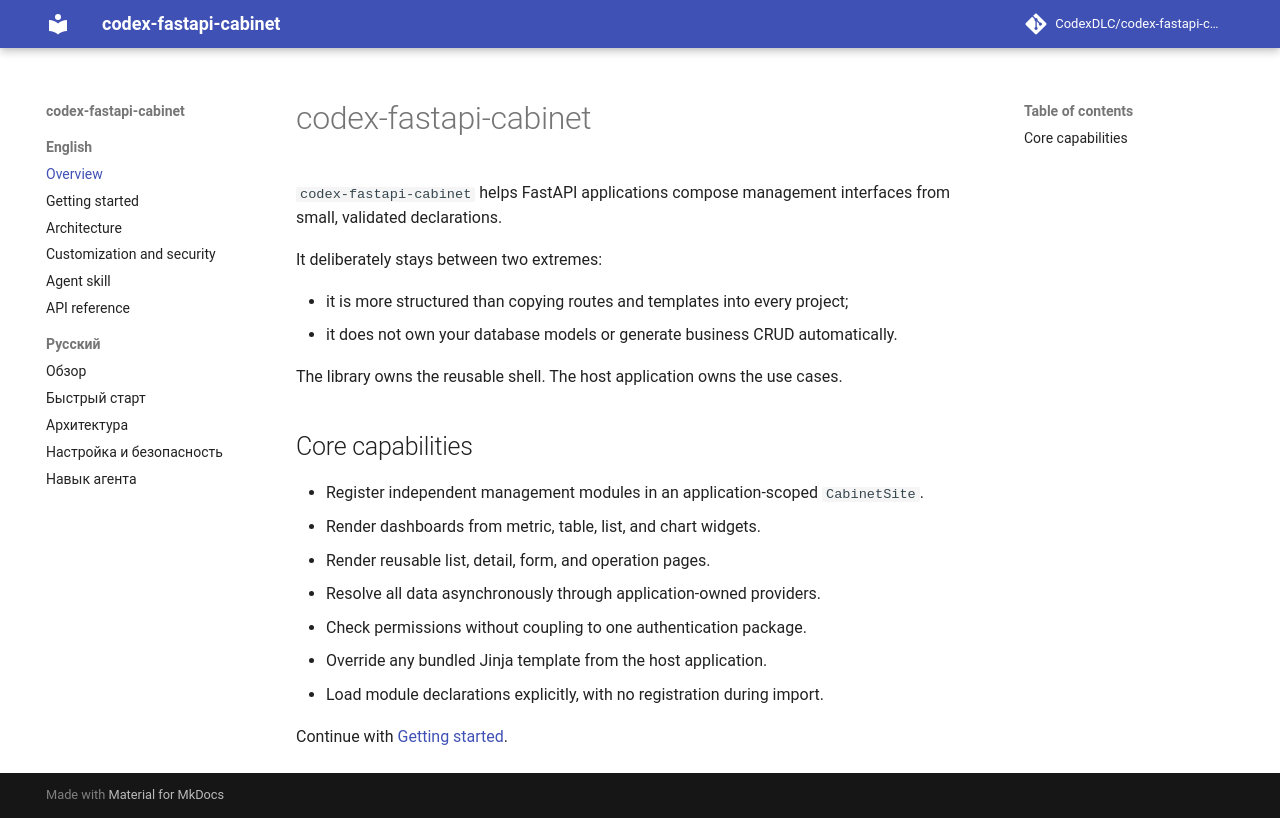

repository: CodexDLC/codex-fastapi-cabinet · page: index.html · generator: mkdocs

# codex-fastapi-cabinet

`codex-fastapi-cabinet` helps FastAPI applications compose management interfaces from small,
validated declarations.

It deliberately stays between two extremes:

- it is more structured than copying routes and templates into every project;
- it does not own your database models or generate business CRUD automatically.

The library owns the reusable shell. The host application owns the use cases.

## Core capabilities

- Register independent management modules in an application-scoped `CabinetSite`.
- Render dashboards from metric, table, list, and chart widgets.
- Render reusable list, detail, form, and operation pages.
- Resolve all data asynchronously through application-owned providers.
- Check permissions without coupling to one authentication package.
- Override any bundled Jinja template from the host application.
- Load module declarations explicitly, with no registration during import.

Continue with [Getting started](getting-started.md).
